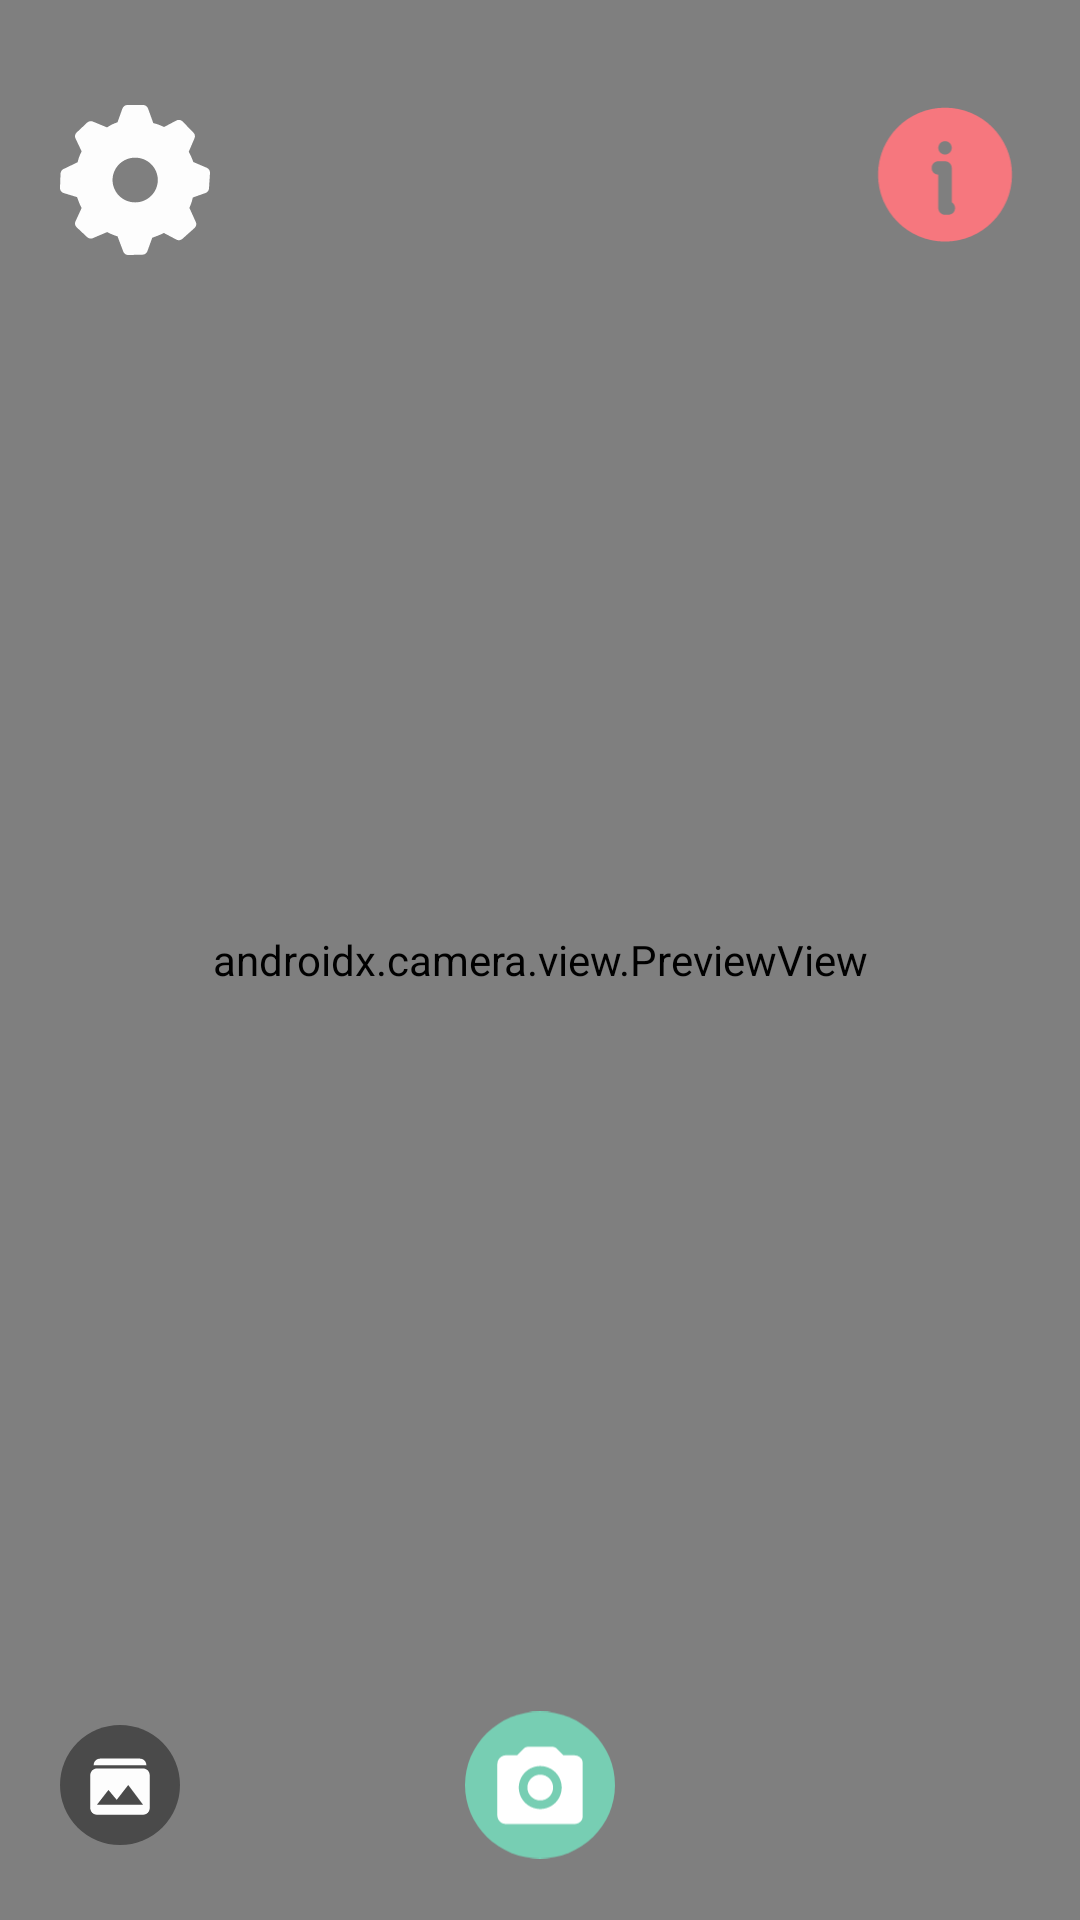

Reconstruct the res/layout file that produces this screen, plus the resources it refers to.
<!-- AndroidManifest.xml: application theme Theme.HerbScan -->
<!-- res/layout/fragment_camera.xml -->
<?xml version="1.0" encoding="utf-8"?>
<androidx.constraintlayout.widget.ConstraintLayout xmlns:android="http://schemas.android.com/apk/res/android"
    xmlns:app="http://schemas.android.com/apk/res-auto"
    xmlns:tools="http://schemas.android.com/tools"
    android:layout_width="match_parent"
    android:layout_height="match_parent"
    android:background="@color/shades_50"
    tools:context=".ui.classify.CameraFragment">

    <androidx.camera.view.PreviewView
        android:id="@+id/view_camera"
        android:layout_width="match_parent"
        android:layout_height="match_parent"
        app:layout_constraintStart_toStartOf="parent"
        app:layout_constraintTop_toTopOf="parent"
        app:layout_constraintEnd_toEndOf="parent" />

    <ImageView
        android:id="@+id/iv_capture_camera"
        android:layout_width="50dp"
        android:layout_height="50dp"
        android:src="@drawable/ic_capture"
        android:contentDescription="@string/icon_capture_camera"
        app:layout_constraintStart_toStartOf="parent"
        app:layout_constraintEnd_toEndOf="parent"
        app:layout_constraintBottom_toBottomOf="parent"
        android:layout_marginBottom="20dp" />
    
    <ImageView
        android:id="@+id/iv_gallery_camera"
        android:layout_width="40dp"
        android:layout_height="40dp"
        android:src="@drawable/ic_gallery_camera"
        android:contentDescription="@string/icon_gallery"
        android:layout_marginStart="20dp"
        app:layout_constraintStart_toStartOf="parent"
        app:layout_constraintTop_toTopOf="@id/iv_capture_camera"
        app:layout_constraintBottom_toBottomOf="@id/iv_capture_camera" />

    <ImageView
        android:id="@+id/iv_info"
        android:layout_width="50dp"
        android:layout_height="50dp"
        android:src="@drawable/ic_info"
        android:contentDescription="@string/icon_info"
        app:layout_constraintEnd_toEndOf="parent"
        app:layout_constraintTop_toTopOf="parent"
        android:layout_marginEnd="20dp"
        android:layout_marginTop="35dp" />

    <ImageView
        android:id="@+id/iv_setting"
        android:layout_width="50dp"
        android:layout_height="50dp"
        android:src="@drawable/ic_setting"
        android:contentDescription="@string/icon_info"
        app:layout_constraintStart_toStartOf="parent"
        app:layout_constraintTop_toTopOf="parent"
        android:layout_marginStart="20dp"
        android:layout_marginTop="35dp" />
</androidx.constraintlayout.widget.ConstraintLayout>
<!-- resources referenced by this layout -->
<resources>
  <color name="shades_50">#FFFFFF</color>
  <!-- drawable ic_gallery_camera (drawable) -->
  <vector xmlns:android="http://schemas.android.com/apk/res/android" android:alpha="0.99" android:height="40dp" android:viewportHeight="40" android:viewportWidth="40" android:width="40dp">
        
      <path android:fillAlpha="0.5" android:fillColor="#151515" android:pathData="M20,20m-20,0a20,20 0,1 1,40 0a20,20 0,1 1,-40 0"/>
        
      <path android:fillColor="#ffffff" android:pathData="M12.3,14.5C11.717,14.5 11.157,14.732 10.744,15.144C10.332,15.557 10.1,16.117 10.1,16.7V27.7C10.1,28.283 10.332,28.843 10.744,29.256C11.157,29.668 11.717,29.9 12.3,29.9H27.7C28.284,29.9 28.843,29.668 29.256,29.256C29.668,28.843 29.9,28.283 29.9,27.7V16.7C29.9,16.117 29.668,15.557 29.256,15.144C28.843,14.732 28.284,14.5 27.7,14.5H12.3ZM12.3,26.6L16.15,21.65L18.9,24.95L22.75,20L27.7,26.6H12.3ZM26.6,11.2C27.184,11.2 27.743,11.432 28.156,11.844C28.568,12.257 28.8,12.816 28.8,13.4H11.2C11.2,12.816 11.432,12.257 11.844,11.844C12.257,11.432 12.816,11.2 13.4,11.2H26.6Z"/>
      
  </vector>
  <!-- drawable ic_info (drawable) -->
  <vector xmlns:android="http://schemas.android.com/apk/res/android" android:alpha="0.99" android:height="42dp" android:viewportHeight="42" android:viewportWidth="39" android:width="39dp">
        
      <path android:fillColor="#F8787F" android:pathData="M19.5,0.75C29.856,0.75 38.25,9.144 38.25,19.5C38.25,29.856 29.856,38.25 19.5,38.25C9.144,38.25 0.75,29.856 0.75,19.5C0.75,9.144 9.144,0.75 19.5,0.75ZM19.481,15.75H17.625C17.147,15.75 16.687,15.934 16.34,16.262C15.992,16.59 15.783,17.038 15.755,17.515C15.727,17.992 15.882,18.462 16.189,18.828C16.496,19.195 16.931,19.43 17.406,19.487L17.625,19.5V28.856C17.625,29.831 18.364,30.638 19.313,30.739L19.519,30.75H20.438C20.832,30.75 21.216,30.626 21.536,30.395C21.855,30.164 22.094,29.838 22.218,29.463C22.342,29.089 22.344,28.685 22.225,28.309C22.106,27.933 21.872,27.604 21.555,27.369L21.375,27.251V17.644C21.375,16.669 20.636,15.863 19.688,15.761L19.481,15.75ZM19.5,10.125C19.003,10.125 18.526,10.323 18.174,10.674C17.823,11.026 17.625,11.503 17.625,12C17.625,12.497 17.823,12.974 18.174,13.326C18.526,13.677 19.003,13.875 19.5,13.875C19.997,13.875 20.474,13.677 20.826,13.326C21.177,12.974 21.375,12.497 21.375,12C21.375,11.503 21.177,11.026 20.826,10.674C20.474,10.323 19.997,10.125 19.5,10.125Z"/>
      
  </vector>
  <string name="icon_capture_camera">Ikon Tangkap Kamera</string>
  <string name="icon_gallery">Ikon Galeri</string>
  <string name="icon_info">Ikon Info</string>
  <style name="Theme.HerbScan" parent="Base.Theme.HerbScan" />
  <style name="Base.Theme.HerbScan" parent="Theme.Material3.DayNight.NoActionBar">
          <item name="colorPrimary">@color/primary_700</item>
      </style>
  <color name="primary_700">#1CAE81</color>
</resources>
